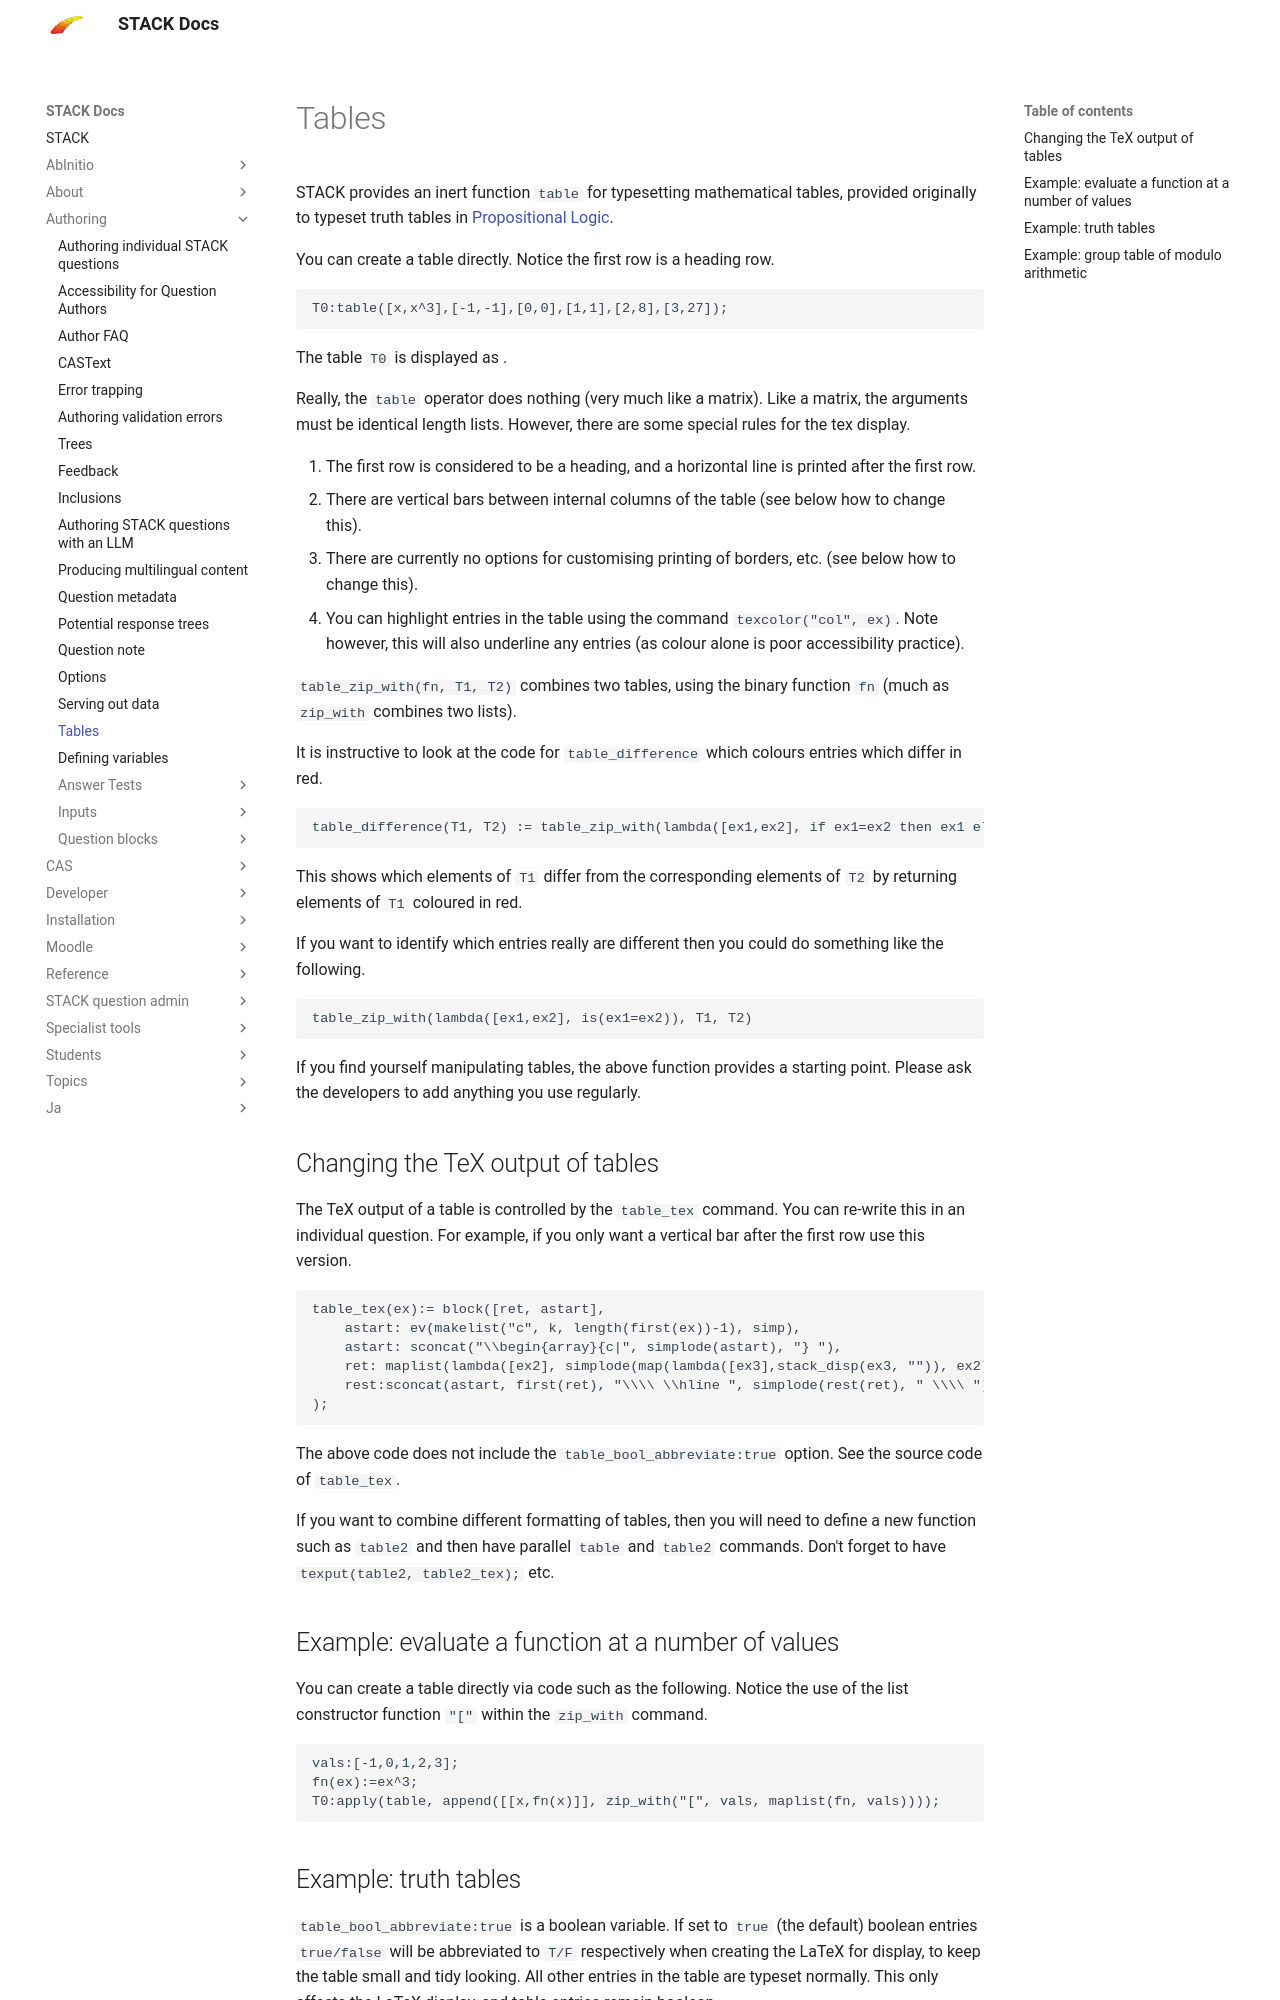

repository: maths/moodle-qtype_stack · page: en/Authoring/Tables/index.html · generator: mkdocs

# Tables

STACK provides an inert function `table` for typesetting mathematical tables, provided originally to typeset truth tables in [Propositional Logic](../Topics/Propositional_Logic.md).

You can create a table directly.  Notice the first row is a heading row.

    T0:table([x,x^3],[-1,-1],[0,0],[1,1],[2,8],[3,27]);

The table `T0` is displayed as 
\[ \begin{array}{c|c} x & x^3\\ \hline -1 & -1 \\ 0 & 0 \\ 1 & 1 \\ 2 & 8 \\ 3 & 27\end{array} \].

Really, the `table` operator does nothing (very much like a matrix).  Like a matrix, the arguments must be identical length lists.  However, there are some special rules for the tex display.

1. The first row is considered to be a heading, and a horizontal line is printed after the first row.
2. There are vertical bars between internal columns of the table (see below how to change this).
3. There are currently no options for customising printing of borders, etc. (see below how to change this).
4. You can highlight entries in the table using the command `texcolor("col", ex)`.  Note however, this will also underline any entries (as colour alone is poor accessibility practice).

`table_zip_with(fn, T1, T2)` combines two tables, using the binary function `fn` (much as `zip_with` combines two lists).

It is instructive to look at the code for `table_difference` which colours entries which differ in red.

    table_difference(T1, T2) := table_zip_with(lambda([ex1,ex2], if ex1=ex2 then ex1 else texcolor("red", ex1)), T1, T2)$

This shows which elements of `T1` differ from the corresponding elements of `T2` by returning elements of `T1` coloured in red.

If you want to identify which entries really are different then you could do something like the following.

    table_zip_with(lambda([ex1,ex2], is(ex1=ex2)), T1, T2)

If you find yourself manipulating tables, the above function provides a starting point.  Please ask the developers to add anything you use regularly.

## Changing the TeX output of tables

The TeX output of a table is controlled by the `table_tex` command.  You can re-write this in an individual question.  For example, if you only want a vertical bar after the first row use this version.

`````
table_tex(ex):= block([ret, astart],
    astart: ev(makelist("c", k, length(first(ex))-1), simp),
    astart: sconcat("\\begin{array}{c|", simplode(astart), "} "),
    ret: maplist(lambda([ex2], simplode(map(lambda([ex3],stack_disp(ex3, "")), ex2), " & ")), args(ex)),
    rest:sconcat(astart, first(ret), "\\\\ \\hline ", simplode(rest(ret), " \\\\ "), "\\end{array} ")
);
`````

The above code does not include the `table_bool_abbreviate:true` option.  See the source code of `table_tex`.

If you want to combine different formatting of tables, then you will need to define a new function such as `table2` and then have parallel `table` and `table2` commands.  Don't forget to have `texput(table2, table2_tex);` etc.

## Example: evaluate a function at a number of values

You can create a table directly via code such as the following.  Notice the use of the list constructor function `"["` within the `zip_with` command.

    vals:[-1,0,1,2,3];
    fn(ex):=ex^3;
    T0:apply(table, append([[x,fn(x)]], zip_with("[", vals, maplist(fn, vals))));
